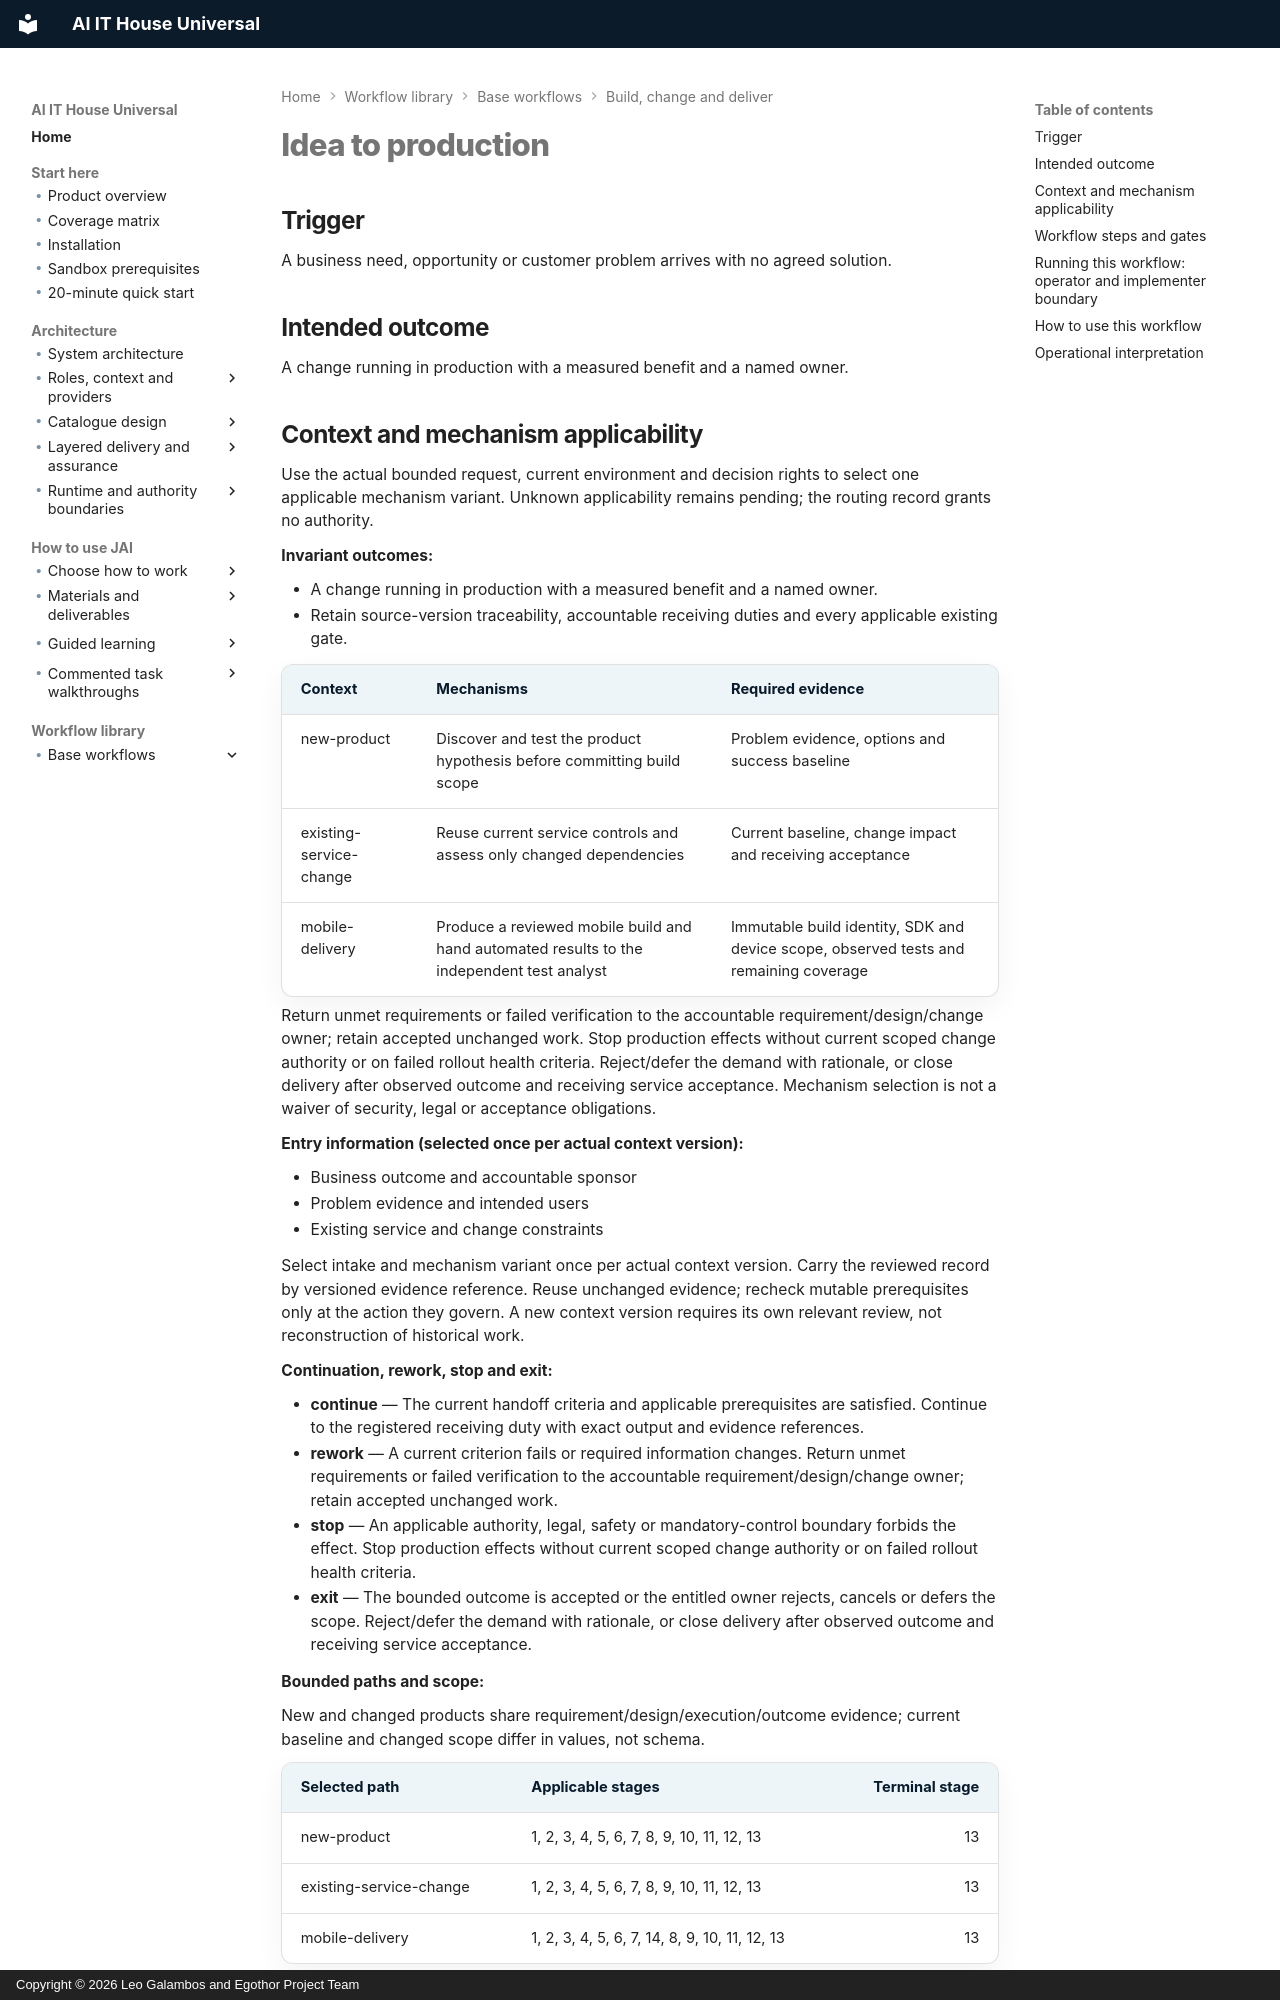

repository: leogalambos/JAI · page: workflow-library/idea-to-production/index.html · generator: mkdocs · copyright: Copyright © 2026 Leo Galambos and Egothor Project Team

# Idea to production

## Trigger

A business need, opportunity or customer problem arrives with no agreed solution.

## Intended outcome

A change running in production with a measured benefit and a named owner.


<!-- BEGIN workflow-applicability -->
